The GitHub repository ivanarturo96/SRB_CNN_detection contains a labelled image folder "dataset" with 2 categories: NO SRB, SRB. Examples follow, each with its label.

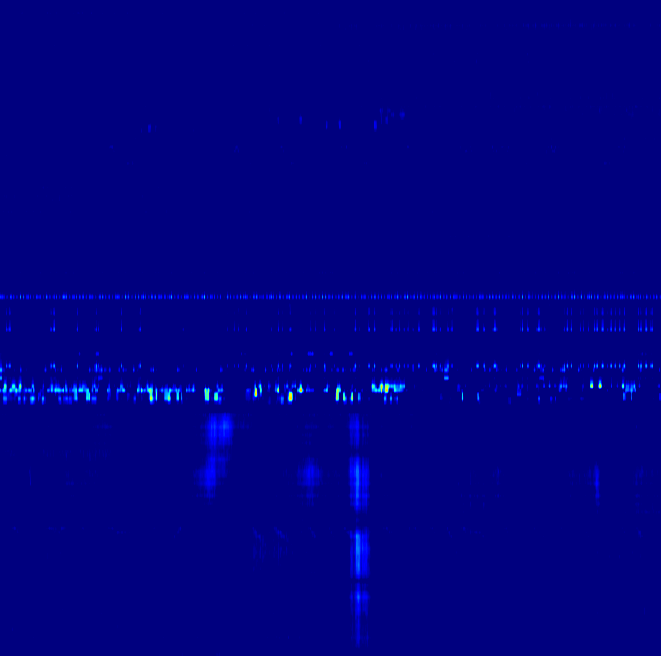
Label: SRB

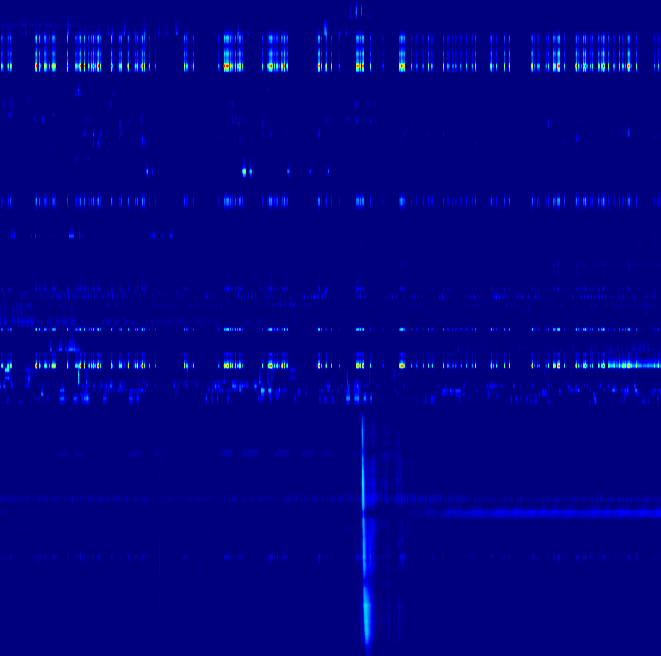
Label: SRB

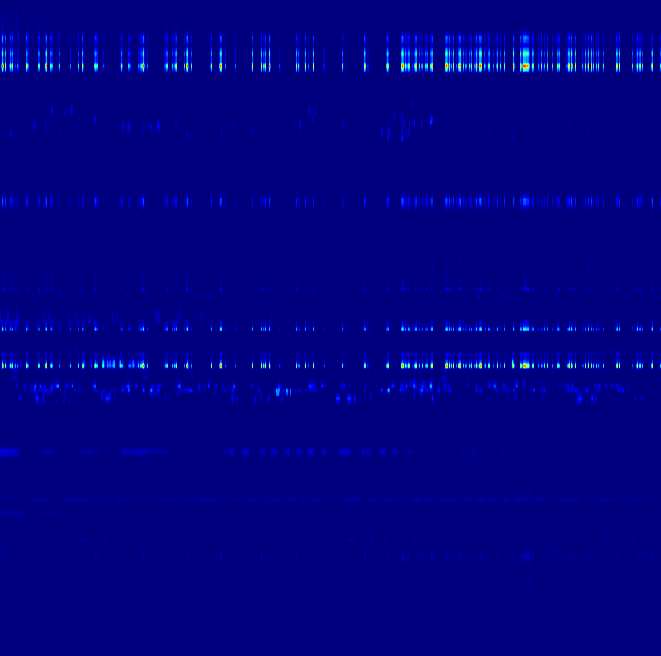
Label: NO SRB

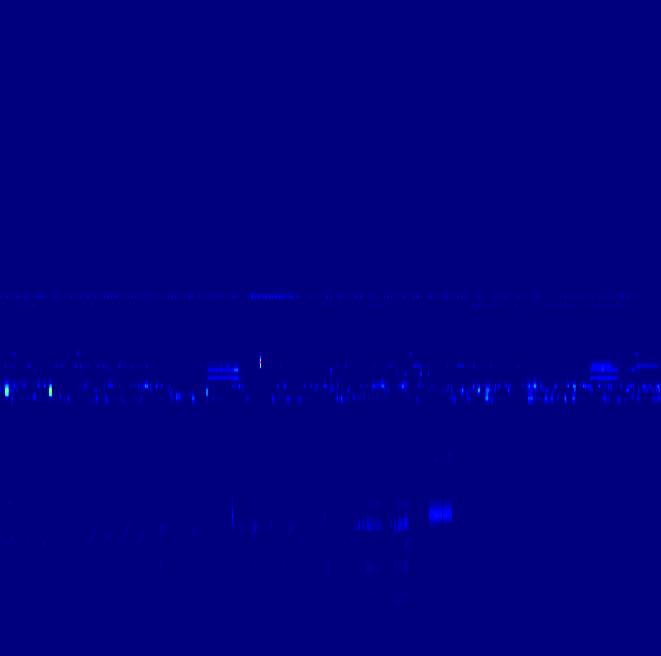
Label: NO SRB

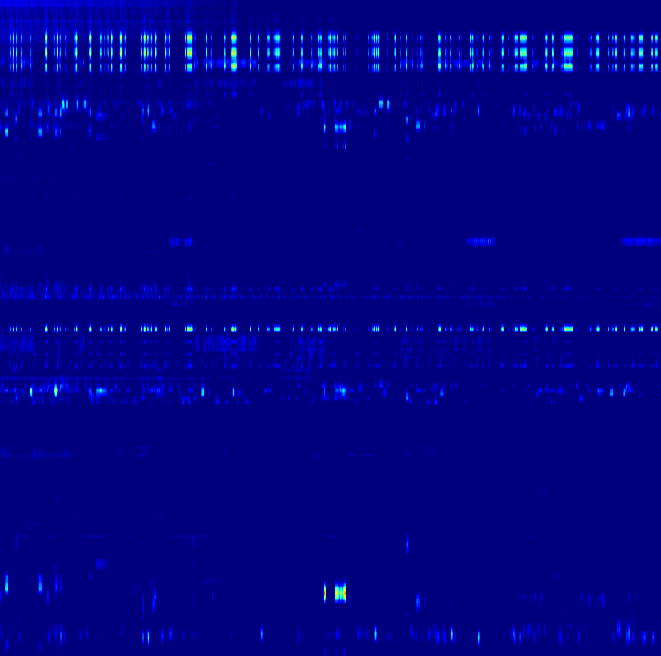
Label: SRB

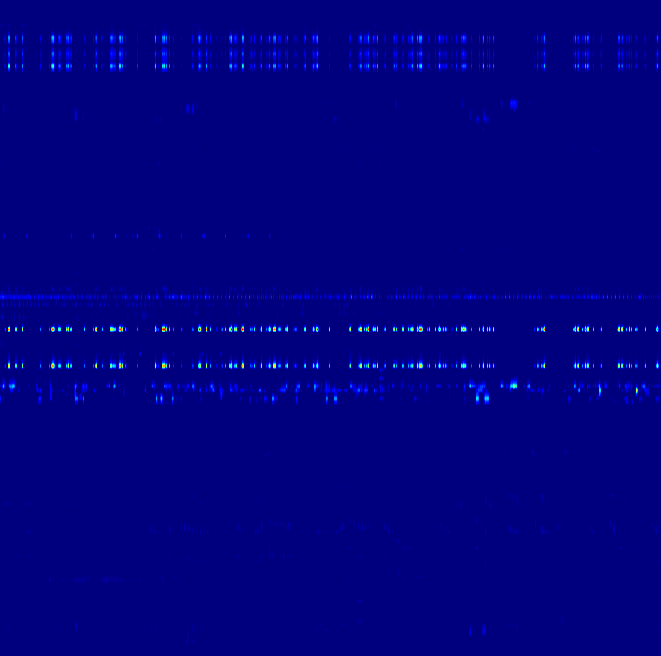
Label: NO SRB
